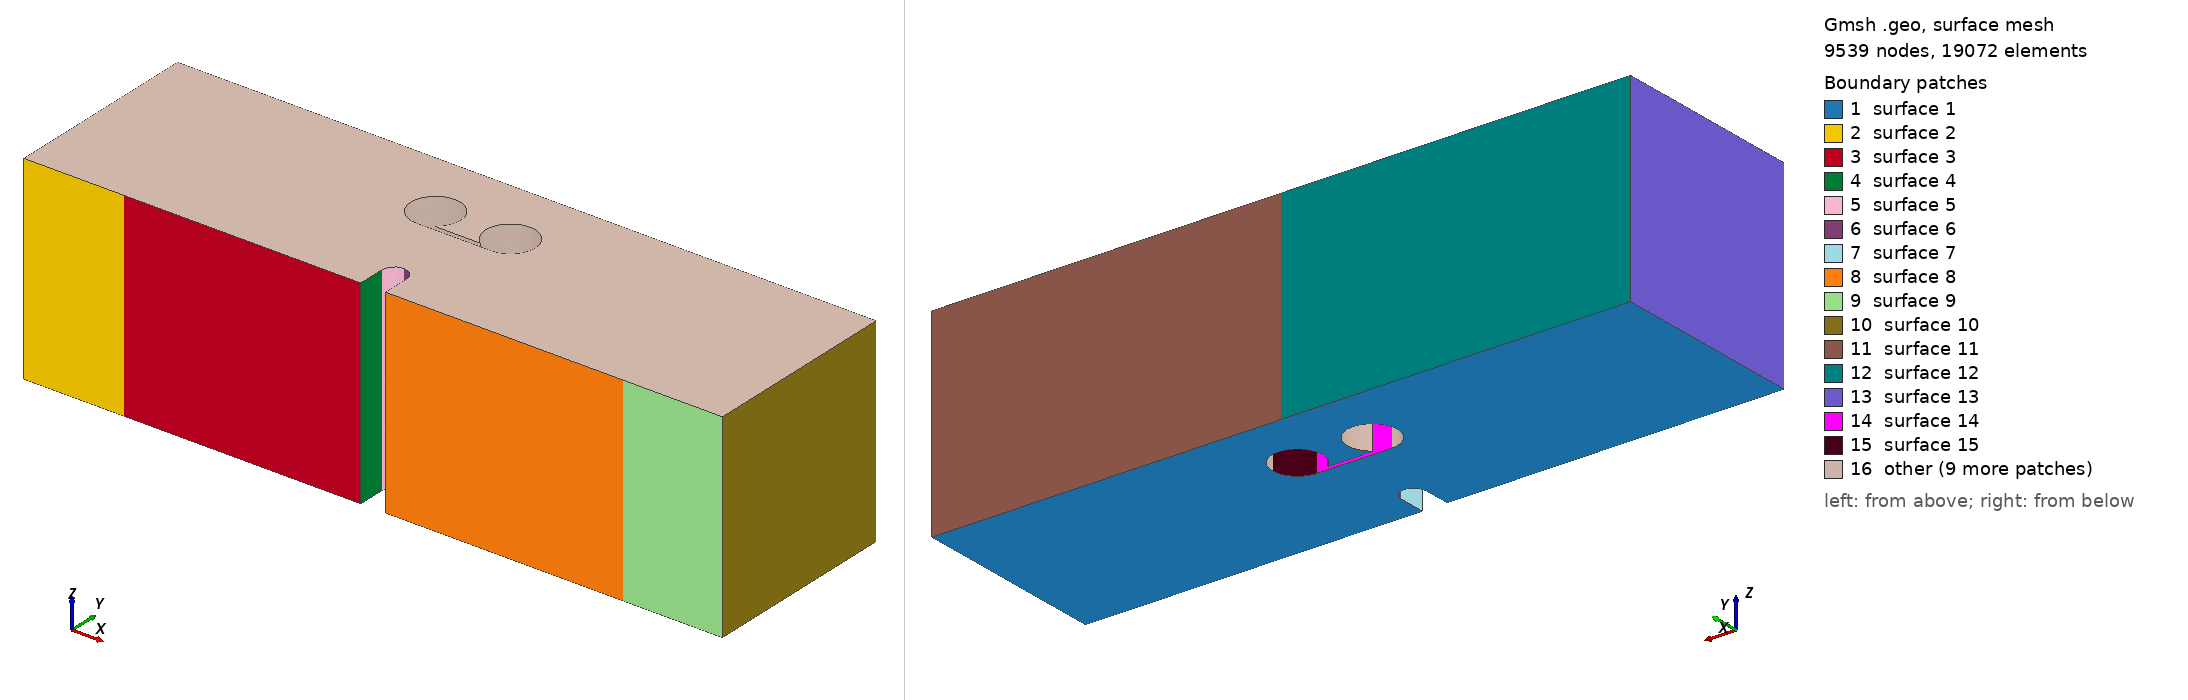

Gmsh geometry script, surface-meshed: 9539 nodes, 19072 surface elements. Boundary patches (legend numbers): 1 surface 1, 2 surface 2, 3 surface 3, 4 surface 4, 5 surface 5, 6 surface 6, 7 surface 7, 8 surface 8, 9 surface 9, 10 surface 10, 11 surface 11, 12 surface 12, 13 surface 13, 14 surface 14, 15 surface 15, 16 other. Left view from above one corner, right view from below the opposite corner. The script declares no physical surfaces, so the legend lists its geometric surfaces. The drawing asked Gmsh for element sizes between 1% and 20% of the model's largest extent; the script's own settings can give other sizes.

=== mesh_2holes_connected_3d_DL2.0mm_DR2.0mm_x1.50mm_y3.6mm_downline.geo (drawn) ===
SetFactory("OpenCASCADE");

//==============================================================================
// (d) 2 holes connected by thin line (diverging crack path)
// Case       : DL2.0mm_DR2.0mm_x1.50mm_y3.6mm_downline
// Experiment : 3.3 Alum_2.0_2.0mmD_y3.6mm_x1.5mm_downline
// Source STL : New sample stls/(d) 2 holes connected by thin line (diverging crack path)/connected 3/Alum_2.0_2.0mmD_y3.6mm_x1.5mm_downline.stl
// Written by threepointbending/new_samples_tools/make_new_sample_geos.py;
// parameters measured from the STL (mm in the STL, metres here).
//==============================================================================

//==============================================================================
// MESH PARAMETERS
//==============================================================================
// Global mesh size parameters
lc = 0.001;          // Global mesh size (1 mm)
lc_refined = 0.0001;   // Refined mesh size in notch/feature region (100 microns, as meshfile_2holes)
lc_support = 0.00025; // Refined mesh size at support regions (250 microns)
extrude_z = 0.008;   // Total thickness in z-direction (8 mm)
Mesh.MshFileVersion = 2.2;   // MSH 2.2 ASCII, as meshfile_height / meshfile_2holes

//==============================================================================
// NOTCH (tip at x = 14 mm, y = 1.6 mm; width 1 mm)
//==============================================================================
notch_tip_x = 0.014;
notch_tip_y = 0.0016;
// 1 = semicircular tip of radius 0.5 mm (all earlier meshfile_* sets, paper figure)
// 0 = flat tip, i.e. the rectangular 1.0 x 1.6 mm notch exactly as drawn in the STL
notch_round = 1;

//==============================================================================
// TWO HOLES (left smaller or equal) CONNECTED BY A THIN LINE (0.2 mm slot)
//==============================================================================
dx_left = 0.0015;     // Left hole: horizontal distance from notch tip (1.50 mm)
dx_right = 0.0015;    // Right hole: horizontal distance from notch tip (1.50 mm)
dy = 0.0036;         // Both holes: vertical distance from notch tip (3.6 mm)
hole_radius_left = 0.001;   // Left hole radius (D = 2.0 mm)
hole_radius_right = 0.001;  // Right hole radius (D = 2.0 mm)
// Connecting line: 0 = none ("overlap" samples), 1 = up, 2 = mid, 3 = down.
// Up/down lines are tangent to the top/bottom of the smaller hole; mid is centred.
line_type = 3;
line_width = 0.0002;   // 0.2 mm

hole_left_x = notch_tip_x - dx_left;
hole_right_x = notch_tip_x + dx_right;
hole_y = notch_tip_y + dy;

//==============================================================================
// BEAM OUTLINE (XY plane at z = 0), extruded in z below
//==============================================================================
Point(1) = {      0,      0,   0, lc};
Point(2) = { 0.0135,      0,   0, lc};
If (notch_round == 1)
  Point(3) = { 0.0135, 0.0011,   0, lc};
  Point(4) = { 0.0140, 0.0016,   0, lc};
  Point(5) = { 0.0145, 0.0011,   0, lc};
  Point(14) = { 0.0140, 0.0011, 0, lc};  // Circle center for notch
Else
  Point(3) = { 0.0135, 0.0016,   0, lc};
  Point(4) = { 0.0140, 0.0016,   0, lc};
  Point(5) = { 0.0145, 0.0016,   0, lc};
EndIf
Point(6) = { 0.0145,      0,   0, lc};
Point(7) = { 0.0280,      0,   0, lc};
Point(8) = { 0.0280, 0.008,   0, lc};
Point(9) = {      0, 0.008,   0, lc};

// POINTS FOR LINE SUPPORTS (at center of original patches)
Point(25) = { 0.004,      0, 0, lc_support};  // Left support line position
Point(26) = { 0.024,      0, 0, lc_support};  // Right support line position
Point(27) = { 0.014, 0.008, 0, lc_support};  // Loading line position

// Bottom edge: left corner -> left support -> notch -> right support -> right corner
Line(1) = {1, 25};       // Bottom left corner to left support line
Line(2) = {25, 2};       // Left support line to notch start
Line(3) = {2, 3};        // Notch vertical left
If (notch_round == 1)
  Circle(4) = {3, 14, 4};  // Notch circle left
  Circle(5) = {4, 14, 5};  // Notch circle right
Else
  Line(4) = {3, 4};        // Flat notch tip, left half
  Line(5) = {4, 5};        // Flat notch tip, right half
EndIf
Line(6) = {5, 6};        // Notch vertical right
Line(7) = {6, 26};       // Notch end to right support line
Line(8) = {26, 7};       // Right support line to right corner
Line(9) = {7, 8};        // Right edge
Line(10) = {8, 27};      // Top right to loading line
Line(11) = {27, 9};      // Loading line to top left corner
Line(12) = {9, 1};       // Left edge

// Hole pair + connecting line/throat as ONE closed outline cut from the section
// (no boolean; points computed by connected_void_outline_geo in make_new_sample_geos.py)
Point(60) = {0.0125, 0.0052, 0, lc_refined};  // left hole centre
Point(61) = {0.0155, 0.0052, 0, lc_refined};  // right hole centre
Point(62) = {0.0125, 0.0042, 0, lc_refined};  // left hole meets the lower edge
Point(63) = {0.0155, 0.0042, 0, lc_refined};  // right hole meets the lower edge
Point(64) = {0.0149, 0.0044, 0, lc_refined};  // right hole meets the upper edge
Point(65) = {0.0131, 0.0044, 0, lc_refined};  // left hole meets the upper edge
Point(66) = {0.0165, 0.0052, 0, lc_refined};  // right hole, far side, 0 deg
Point(67) = {0.0155, 0.0062, 0, lc_refined};  // right hole, far side, 90 deg
Point(68) = {0.0145, 0.0052, 0, lc_refined};  // right hole, far side, 180 deg
Point(69) = {0.0135, 0.0052, 0, lc_refined};  // left hole, far side, 0 deg
Point(70) = {0.0125, 0.0062, 0, lc_refined};  // left hole, far side, 90 deg
Point(71) = {0.0115, 0.0052, 0, lc_refined};  // left hole, far side, 180 deg
Line(60) = {62, 63};  // lower edge of the line/throat
Circle(61) = {63, 61, 66};  // right hole, far side
Circle(62) = {66, 61, 67};  // right hole, far side
Circle(63) = {67, 61, 68};  // right hole, far side
Circle(64) = {68, 61, 64};  // right hole, far side
Line(65) = {64, 65};  // upper edge of the line/throat
Circle(66) = {65, 60, 69};  // left hole, far side
Circle(67) = {69, 60, 70};  // left hole, far side
Circle(68) = {70, 60, 71};  // left hole, far side
Circle(69) = {71, 60, 62};  // left hole, far side
Curve Loop(2) = {60, 61, 62, 63, 64, 65, 66, 67, 68, 69};

Curve Loop(1) = {1, 2, 3, 4, 5, 6, 7, 8, 9, 10, 11, 12};
Plane Surface(1) = {1, 2};

// Extrude in z (tetrahedral elements; size controlled by the background field)
out[] = Extrude {0, 0, extrude_z} {
  Surface{1};
};
main_vol = out[1];

// Physical Volume = MOOSE block 1 (the decks' damage block); every volume of the result
all_vols[] = Volume "*";
Printf("Total volumes found: %g", #all_vols[]);
Physical Volume("volume") = {all_vols[]};

//==============================================================================
// MESH REFINEMENT FIELDS (tetrahedral elements)
//==============================================================================
// Field 1: Refine in the notch region (vertical band above the notch, full height)
Field[1] = Box;
Field[1].VIn = lc_refined;
Field[1].VOut = lc;
Field[1].XMin = 0.013;
Field[1].XMax = 0.015;
Field[1].YMin = 0;
Field[1].YMax = 0.008;
Field[1].ZMin = 0;
Field[1].ZMax = extrude_z;
Field[1].Thickness = 0.003;

// Field 3: Refine between notch and LEFT hole (ligament region)
Field[3] = Box;
Field[3].VIn = lc_refined;
Field[3].VOut = lc;
Field[3].XMin = hole_left_x - hole_radius_left - 0.001;  // Extend past left hole
Field[3].XMax = notch_tip_x + 0.001;  // Extend right of notch
Field[3].YMin = notch_tip_y;  // Start at notch tip
Field[3].YMax = hole_y + hole_radius_left + 0.001;  // Extend past hole top
Field[3].ZMin = 0;
Field[3].ZMax = extrude_z;
Field[3].Thickness = 0.002;

// Field 7: Refine between notch and RIGHT hole (ligament region)
Field[7] = Box;
Field[7].VIn = lc_refined;
Field[7].VOut = lc;
Field[7].XMin = notch_tip_x - 0.001;  // Extend left of notch
Field[7].XMax = hole_right_x + hole_radius_right + 0.001;  // Extend past right hole
Field[7].YMin = notch_tip_y;  // Start at notch tip
Field[7].YMax = hole_y + hole_radius_right + 0.001;  // Extend past hole top
Field[7].ZMin = 0;
Field[7].ZMax = extrude_z;
Field[7].Thickness = 0.002;

// Field 4: Refine near left support line (x = 0.004)
Field[4] = Box;
Field[4].VIn = lc_support;
Field[4].VOut = lc;
Field[4].XMin = 0.002;
Field[4].XMax = 0.006;
Field[4].YMin = 0;
Field[4].YMax = 0.002;
Field[4].ZMin = 0;
Field[4].ZMax = extrude_z;
Field[4].Thickness = 0.002;

// Field 5: Refine near right support line (x = 0.024)
Field[5] = Box;
Field[5].VIn = lc_support;
Field[5].VOut = lc;
Field[5].XMin = 0.022;
Field[5].XMax = 0.026;
Field[5].YMin = 0;
Field[5].YMax = 0.002;
Field[5].ZMin = 0;
Field[5].ZMax = extrude_z;
Field[5].Thickness = 0.002;

// Field 6: Combine all fields (use minimum)
Field[6] = Min;
Field[6].FieldsList = {1, 3, 4, 5, 7};

Background Field = 6;

Printf("Line supports at x = 0.004 and x = 0.024 (y = 0); loading line at x = 0.014, y = 0.008");
